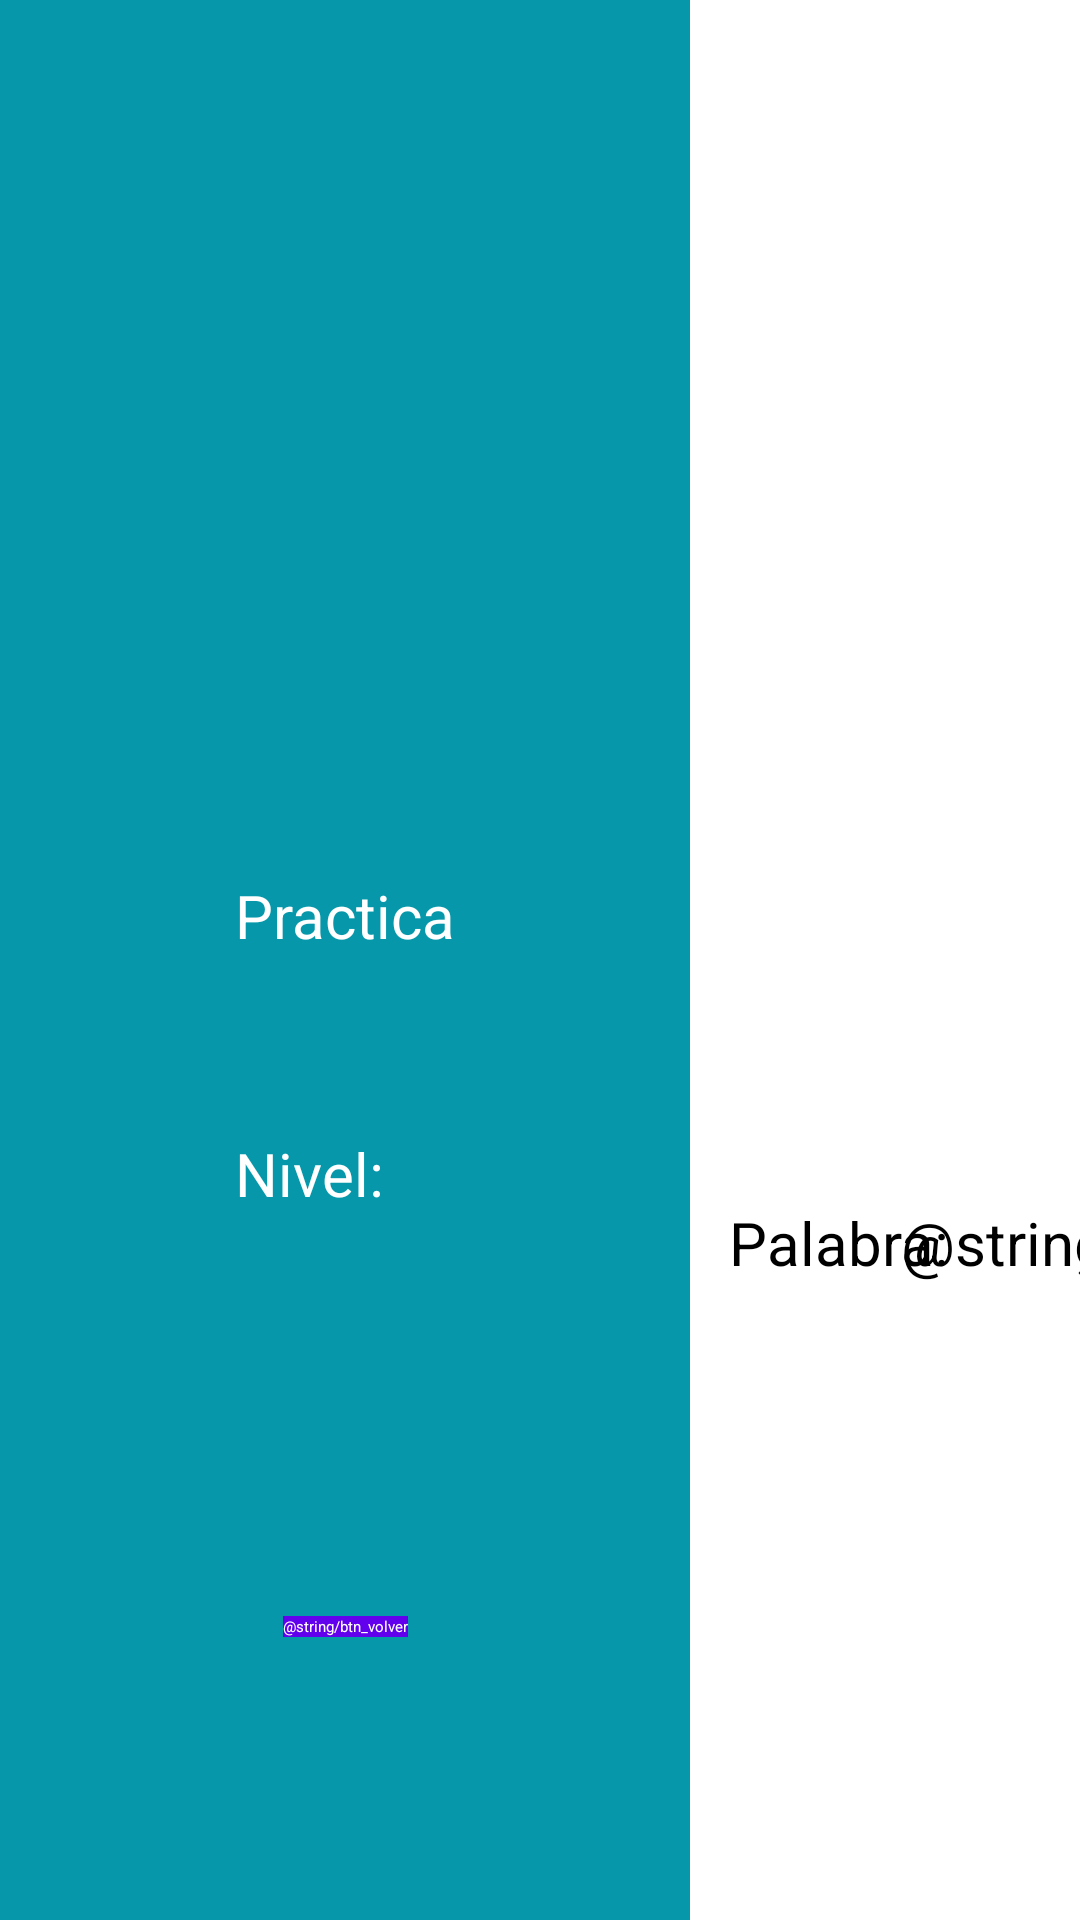

The Android layout XML behind this screen, and the referenced resources:
<!-- AndroidManifest.xml: application theme Theme.Flashcards_8 -->
<!-- res/layout/activity_modo_practica.xml -->
<?xml version="1.0" encoding="utf-8"?>
<androidx.constraintlayout.widget.ConstraintLayout xmlns:android="http://schemas.android.com/apk/res/android"
    xmlns:app="http://schemas.android.com/apk/res-auto"
    xmlns:tools="http://schemas.android.com/tools"
    android:layout_width="match_parent"
    android:layout_height="match_parent"
    android:background="#FFFFFF"
    tools:context=".Vistas.ModoPractica">

    <LinearLayout
        android:id="@+id/linearLayout15"
        android:layout_width="230dp"
        android:layout_height="match_parent"
        android:background="#0698AA"
        android:orientation="vertical"
        app:layout_constraintBottom_toBottomOf="parent"
        app:layout_constraintStart_toStartOf="parent"
        app:layout_constraintTop_toTopOf="parent">

        <androidx.constraintlayout.widget.ConstraintLayout
            android:layout_width="match_parent"
            android:layout_height="match_parent">

            <TextView
                android:id="@+id/textView43"
                android:layout_width="wrap_content"
                android:layout_height="wrap_content"
                android:text="Practica"
                android:textColor="@color/white"
                android:textSize="20sp"
                app:layout_constraintBottom_toBottomOf="parent"
                app:layout_constraintEnd_toEndOf="parent"
                app:layout_constraintStart_toStartOf="parent"
                app:layout_constraintTop_toTopOf="parent"
                app:layout_constraintVertical_bias="0.476" />

            <TextView
                android:id="@+id/txtPracticaN"
                android:layout_width="wrap_content"
                android:layout_height="wrap_content"
                android:text="Nivel:"
                android:textColor="@color/white"
                android:textSize="20sp"
                app:layout_constraintBottom_toBottomOf="parent"
                app:layout_constraintStart_toStartOf="@+id/textView43"
                app:layout_constraintTop_toBottomOf="@+id/textView43"
                app:layout_constraintVertical_bias="0.200" />

            <ImageView
                android:id="@+id/imageView13"
                android:layout_width="106dp"
                android:layout_height="115dp"
                app:layout_constraintBottom_toBottomOf="parent"
                app:layout_constraintEnd_toEndOf="parent"
                app:layout_constraintStart_toStartOf="parent"
                app:layout_constraintTop_toTopOf="parent"
                app:layout_constraintVertical_bias="0.094"
                app:srcCompat="@drawable/lapiz" />

            <Button
                android:id="@+id/btnVolverModoLibre"
                android:layout_width="wrap_content"
                android:layout_height="wrap_content"
                android:background="@color/purple_500"
                android:onClick="onclick"
                android:text="@string/btn_volver"
                android:textColor="@color/white"
                app:layout_constraintBottom_toBottomOf="parent"
                app:layout_constraintEnd_toEndOf="parent"
                app:layout_constraintStart_toStartOf="parent"
                app:layout_constraintTop_toTopOf="parent"
                app:layout_constraintVertical_bias="0.851" />

        </androidx.constraintlayout.widget.ConstraintLayout>
    </LinearLayout>

    <ImageView
        android:id="@+id/imagenModoLibre"
        android:layout_width="360dp"
        android:layout_height="314dp"
        app:layout_constraintBottom_toBottomOf="parent"
        app:layout_constraintEnd_toEndOf="parent"
        app:layout_constraintHorizontal_bias="0.103"
        app:layout_constraintStart_toEndOf="@+id/linearLayout15"
        app:layout_constraintTop_toTopOf="parent"
        app:layout_constraintVertical_bias="0.074"
        app:srcCompat="@android:drawable/ic_menu_crop" />

    <TextView
        android:id="@+id/textView44"
        android:layout_width="wrap_content"
        android:layout_height="wrap_content"
        android:text="Palabra:"
        android:textColor="@color/black"
        android:textSize="20sp"
        app:layout_constraintBottom_toBottomOf="parent"
        app:layout_constraintEnd_toEndOf="parent"
        app:layout_constraintHorizontal_bias="0.229"
        app:layout_constraintStart_toEndOf="@+id/linearLayout15"
        app:layout_constraintTop_toBottomOf="@+id/imagenModoLibre"
        app:layout_constraintVertical_bias="0.228" />

    <TextView
        android:id="@+id/txtPalabraLibre"
        android:layout_width="wrap_content"
        android:layout_height="wrap_content"
        android:text="@string/Palabra"
        android:textColor="@color/black"
        android:textSize="20sp"
        app:layout_constraintBottom_toBottomOf="parent"
        app:layout_constraintEnd_toEndOf="parent"
        app:layout_constraintHorizontal_bias="0.157"
        app:layout_constraintStart_toEndOf="@+id/textView44"
        app:layout_constraintTop_toBottomOf="@+id/imagenModoLibre"
        app:layout_constraintVertical_bias="0.228" />

    <ImageView
        android:id="@+id/imgPreguntas"
        android:layout_width="60dp"
        android:layout_height="60dp"
        android:onClick="onclick"
        app:layout_constraintBottom_toBottomOf="parent"
        app:layout_constraintEnd_toEndOf="parent"
        app:layout_constraintHorizontal_bias="0.541"
        app:layout_constraintStart_toEndOf="@+id/imagenModoLibre"
        app:layout_constraintTop_toTopOf="parent"
        app:layout_constraintVertical_bias="0.218"
        app:srcCompat="@drawable/btnjugar" />

</androidx.constraintlayout.widget.ConstraintLayout>
<!-- resources referenced by this layout -->
<resources>

  <!-- not gathered from this repository: default colours our renderer supplied (Android Studio template values) -->
  <color name="purple_500">#FF6200EE</color>
  <color name="black">#FF000000</color>
  <color name="white">#FFFFFFFF</color>
</resources>
